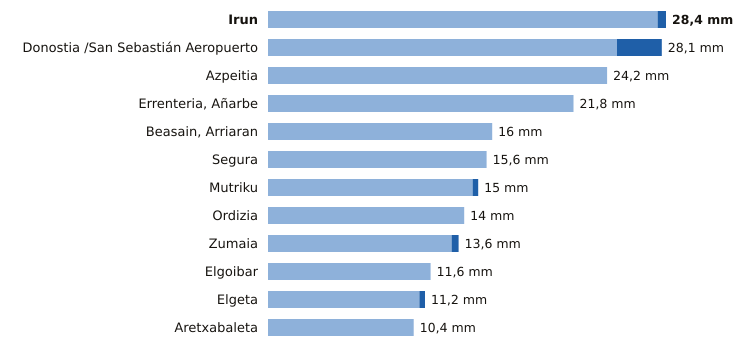

The file beside this chart, header and first rows:
estacion, provincia, indicativo, mm_6_dias_anteriores, mm_hoy, mm_7_dias, horas_de_hoy
Irun, Gipuzkoa, 1012P, 27.8, 0.6, 28.4, 7
Donostia /San Sebastián Aeropuerto, Gipuzkoa, 1014A, 24.9, 3.2, 28.1, 7
Azpeitia, Gipuzkoa, 1038X, 24.2, 0.0, 24.2, 7
Errenteria, Añarbe, Gipuzkoa, 1021X, 21.8, 0.0, 21.8, 7
Beasain, Arriaran, Gipuzkoa, 1025X, 16.0, 0.0, 16.0, 7
Segura, Gipuzkoa, 1025A, 15.6, 0.0, 15.6, 7
Mutriku, Gipuzkoa, 1052A, 14.6, 0.4, 15.0, 7
Ordizia, Gipuzkoa, 1026X, 14.0, 0.0, 14.0, 7
Zumaia, Gipuzkoa, 1041A, 13.1, 0.5, 13.6, 7
Elgoibar, Gipuzkoa, 1050J, 11.6, 0.0, 11.6, 7
Elgeta, Gipuzkoa, 1049N, 10.8, 0.4, 11.2, 7
Aretxabaleta, Gipuzkoa, 1048X, 10.4, 0.0, 10.4, 6
